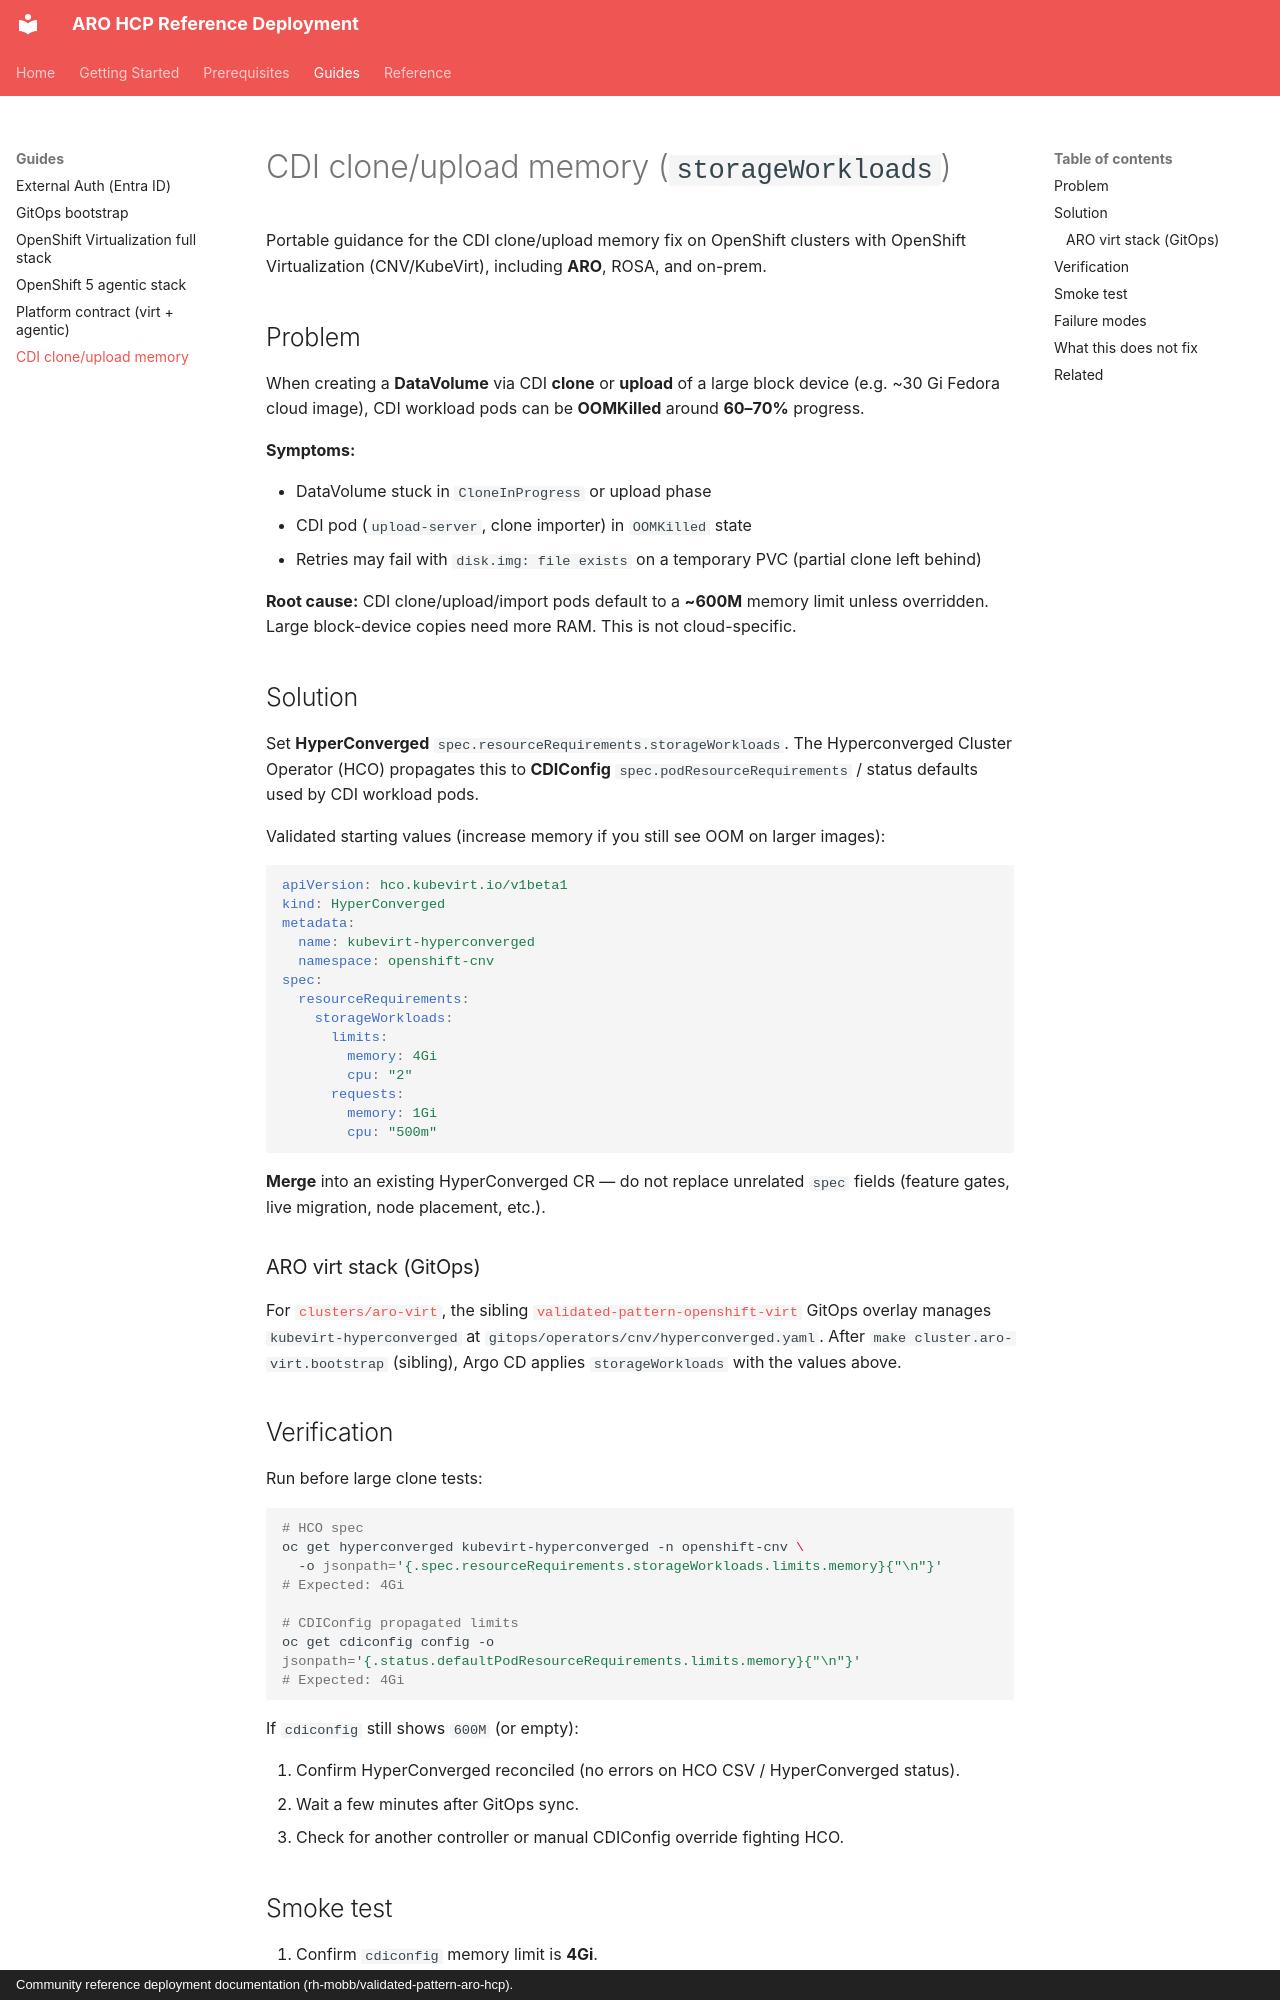

repository: rh-mobb/validated-pattern-aro-hcp · page: guides/cnv-cdi-storage-workloads/index.html · generator: mkdocs · copyright: Community reference deployment documentation (rh-mobb/validated-pattern-aro-hcp).

# CDI clone/upload memory (`storageWorkloads`)

Portable guidance for the CDI clone/upload memory fix on OpenShift clusters with OpenShift Virtualization (CNV/KubeVirt), including **ARO**, ROSA, and on-prem.

## Problem

When creating a **DataVolume** via CDI **clone** or **upload** of a large block device (e.g. ~30 Gi Fedora cloud image), CDI workload pods can be **OOMKilled** around **60–70%** progress.

**Symptoms:**

- DataVolume stuck in `CloneInProgress` or upload phase
- CDI pod (`upload-server`, clone importer) in `OOMKilled` state
- Retries may fail with `disk.img: file exists` on a temporary PVC (partial clone left behind)

**Root cause:** CDI clone/upload/import pods default to a **~600M** memory limit unless overridden. Large block-device copies need more RAM. This is not cloud-specific.

## Solution

Set **HyperConverged** `spec.resourceRequirements.storageWorkloads`. The Hyperconverged Cluster Operator (HCO) propagates this to **CDIConfig** `spec.podResourceRequirements` / status defaults used by CDI workload pods.

Validated starting values (increase memory if you still see OOM on larger images):

```yaml
apiVersion: hco.kubevirt.io/v1beta1
kind: HyperConverged
metadata:
  name: kubevirt-hyperconverged
  namespace: openshift-cnv
spec:
  resourceRequirements:
    storageWorkloads:
      limits:
        memory: 4Gi
        cpu: "2"
      requests:
        memory: 1Gi
        cpu: "500m"
```

**Merge** into an existing HyperConverged CR — do not replace unrelated `spec` fields (feature gates, live migration, node placement, etc.).

### ARO virt stack (GitOps)

For [`clusters/aro-virt`](../../clusters/aro-virt/), the sibling [`validated-pattern-openshift-virt`](https://github.com/rh-mobb/validated-pattern-openshift-virt) GitOps overlay manages `kubevirt-hyperconverged` at `gitops/operators/cnv/hyperconverged.yaml`. After `make cluster.aro-virt.bootstrap` (sibling), Argo CD applies `storageWorkloads` with the values above.

## Verification

Run before large clone tests:

```bash
# HCO spec
oc get hyperconverged kubevirt-hyperconverged -n openshift-cnv \
  -o jsonpath='{.spec.resourceRequirements.storageWorkloads.limits.memory}{"\n"}'
# Expected: 4Gi

# CDIConfig propagated limits
oc get cdiconfig config -o jsonpath='{.status.defaultPodResourceRequirements.limits.memory}{"\n"}'
# Expected: 4Gi
```

If `cdiconfig` still shows `600M` (or empty):

1. Confirm HyperConverged reconciled (no errors on HCO CSV / HyperConverged status).
2. Wait a few minutes after GitOps sync.
3. Check for another controller or manual CDIConfig override fighting HCO.
